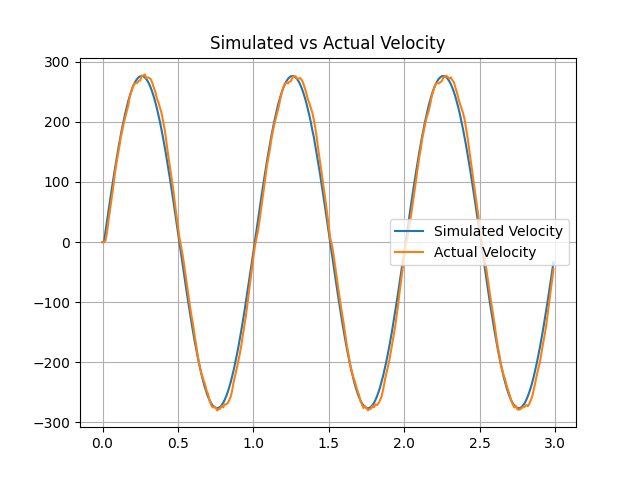

Data behind this chart, as committed beside it:
Time, Voltage, Actual Velocity, Simulated Velocity
0.0, 0.0, 0, 0
0.01, 0.766, 0, 0.0
0.02, 1.529, 3, 18.72
0.03, 2.286, 17, 35.88
0.04, 3.034, 37, 52.68
0.05, 3.77, 54, 70.14
0.06, 4.491, 72, 86.49
0.07, 5.195, 90, 103
0.08, 5.877, 110, 118.6
0.09, 6.537, 128, 134.2
0.1, 7.171, 142, 148.9
0.11, 7.777, 157, 163.6
0.12, 8.351, 173, 177
0.13, 8.893, 185, 190.2
0.14, 9.4, 197, 202.2
0.15, 9.87, 207, 213.7
0.16, 10.3, 217, 224.2
0.17, 10.69, 227, 234.2
0.18, 11.04, 241, 242.8
0.19, 11.34, 250, 250.4
0.2, 11.6, 258, 257.4
0.21, 11.82, 264, 263.2
0.22, 11.98, 264, 268.1
0.23, 12.1, 265, 271.6
0.24, 12.18, 268, 274.4
0.25, 12.2, 269, 275.9
0.26, 12.18, 277, 276.4
0.27, 12.1, 277, 275.8
0.28, 11.98, 279, 274
0.29, 11.82, 273, 271.2
0.3, 11.6, 274, 267.4
0.31, 11.34, 273, 262.5
0.32, 11.04, 271, 256.5
0.33, 10.69, 265, 249.6
0.34, 10.3, 257, 241.6
0.35, 9.87, 250, 232.7
0.36, 9.4, 239, 222.9
0.37, 8.893, 233, 212.1
0.38, 8.351, 224, 200.8
0.39, 7.777, 216, 188.3
0.4, 7.171, 203, 175.2
0.41, 6.537, 190, 161.5
0.42, 5.877, 174, 147.1
0.43, 5.195, 154, 131.9
0.44, 4.491, 137, 116.7
0.45, 3.77, 121, 100.5
0.46, 3.034, 102, 84.28
0.47, 2.286, 85, 67.68
0.48, 1.529, 65, 50.51
0.49, 0.766, 44, 33.75
0.5, 1.4940690949597709e-15, 27, 15.98
0.51, -0.766, 7, -1.112
0.52, -1.529, -6, -18.83
0.53, -2.286, -20, -35.79
0.54, -3.034, -36, -52.73
0.55, -3.77, -54, -69.83
0.56, -4.491, -73, -86.79
0.57, -5.195, -89, -102.7
0.58, -5.877, -107, -118.7
0.59, -6.537, -123, -134.3
... 240 more rows
